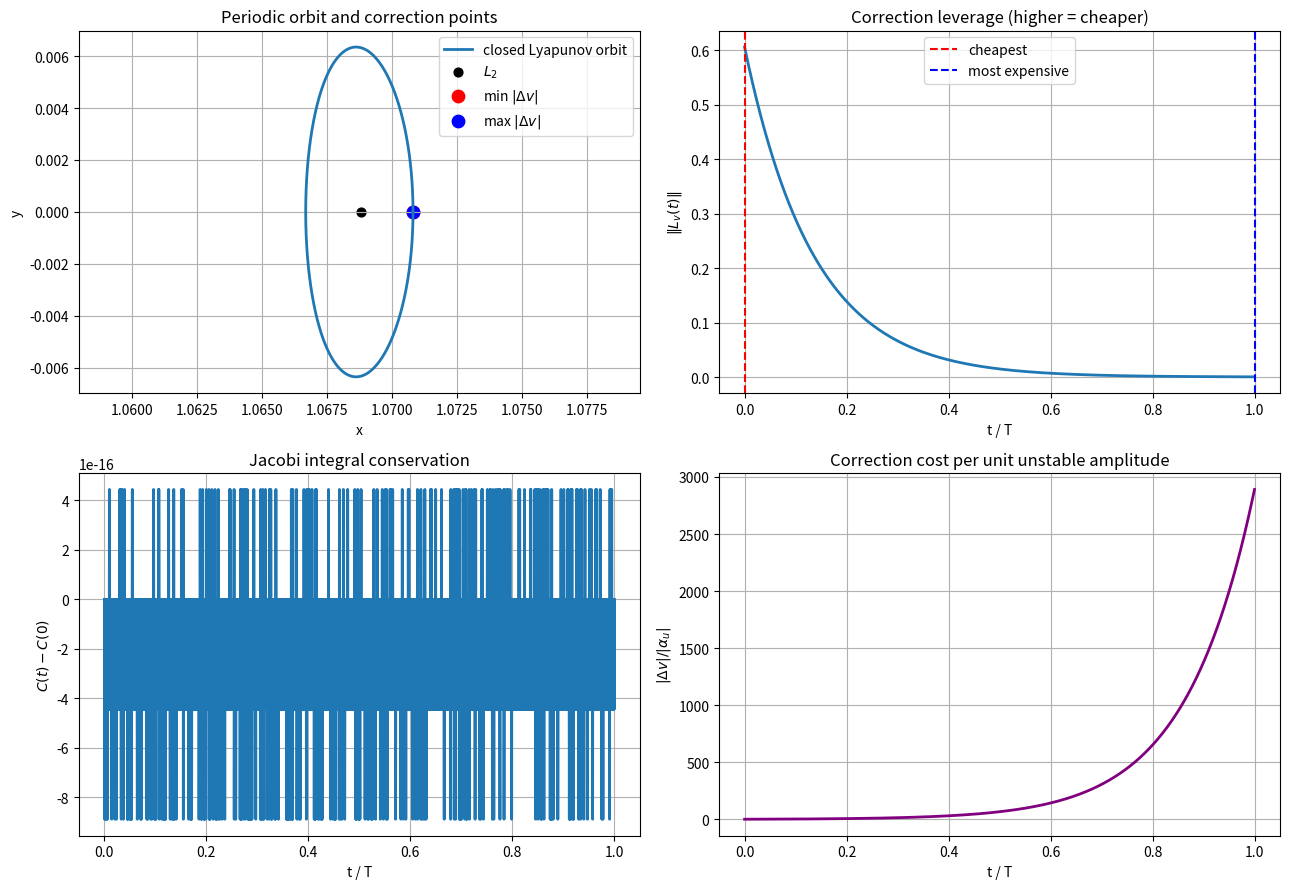

Write the Python code that produced this figure.
import numpy as np
from scipy.integrate import solve_ivp
from scipy.optimize import root_scalar
import matplotlib.pyplot as plt
from mpl_toolkits.mplot3d import Axes3D  # noqa: F401

# ============================================================
# CLOSED LYAPUNOV ORBIT AT SUN-JUPITER L2
# + MINIMUM-ENERGY CORRECTION STRATEGY
# ============================================================
# (1) Differential correction -> periodic orbit closed in one revolution.
# (2) Monodromy / Floquet -> cheapest correction point on the orbit.
# (3) Verification: work-energy theorem in the rotating frame
#     (delta C_Jacobi = -2 * delta KE for impulsive dv).

mu = 9.53e-4

# ------------------------------------------------------------
# 1. CORE CR3BP PRIMITIVES
# ------------------------------------------------------------
def _radii(U):
    x, y, z = U[0], U[1], U[2]
    R1 = np.sqrt((x + mu)**2 + y**2 + z**2)
    R2 = np.sqrt((x - (1 - mu))**2 + y**2 + z**2)
    return R1, R2

def cr3bp(t, U):
    x, y, z, vx, vy, vz = U
    R1, R2 = _radii(U)
    ax = 2*vy + x - (1-mu)*(x+mu)/R1**3 - mu*(x-(1-mu))/R2**3
    ay = -2*vx + y - (1-mu)*y/R1**3 - mu*y/R2**3
    az = -(1-mu)*z/R1**3 - mu*z/R2**3
    return [vx, vy, vz, ax, ay, az]

def jacobi(U):
    x, y, z, vx, vy, vz = U
    R1, R2 = _radii(U)
    Omega = 0.5*(x*x + y*y) + (1-mu)/R1 + mu/R2 + 0.5*mu*(1-mu)
    return 2*Omega - (vx*vx + vy*vy + vz*vz)

def A_matrix(U):
    x, y, z = U[0], U[1], U[2]
    R1sq = (x+mu)**2 + y**2 + z**2
    R2sq = (x-(1-mu))**2 + y**2 + z**2
    R1_3, R1_5 = R1sq**1.5, R1sq**2.5
    R2_3, R2_5 = R2sq**1.5, R2sq**2.5
    mu1 = 1 - mu
    Oxx = 1 - mu1*(1/R1_3 - 3*(x+mu)**2/R1_5) - mu*(1/R2_3 - 3*(x-(1-mu))**2/R2_5)
    Oyy = 1 - mu1*(1/R1_3 - 3*y**2/R1_5)       - mu*(1/R2_3 - 3*y**2/R2_5)
    Ozz =     -mu1*(1/R1_3 - 3*z**2/R1_5)       - mu*(1/R2_3 - 3*z**2/R2_5)
    Oxy = 3*y*(mu1*(x+mu)/R1_5 + mu*(x-(1-mu))/R2_5)
    Oxz = 3*z*(mu1*(x+mu)/R1_5 + mu*(x-(1-mu))/R2_5)
    Oyz = 3*y*z*(mu1/R1_5 + mu/R2_5)
    return np.array([
        [0,0,0,1,0,0],
        [0,0,0,0,1,0],
        [0,0,0,0,0,1],
        [Oxx,Oxy,Oxz,0,2,0],
        [Oxy,Oyy,Oyz,-2,0,0],
        [Oxz,Oyz,Ozz,0,0,0],
    ], dtype=float)

def var_rhs(t, Y):
    U = Y[:6]
    Phi = Y[6:].reshape(6, 6)
    dU = cr3bp(t, U)
    dPhi = A_matrix(U) @ Phi
    return np.concatenate([dU, dPhi.flatten()])

def find_L2():
    def f(x):
        R1 = abs(x + mu); R2 = abs(x - (1 - mu))
        return x - (1-mu)*(x+mu)/R1**3 - mu*(x-(1-mu))/R2**3
    return root_scalar(f, bracket=[1-mu+1e-4, 1.5], method='brentq').root

x_L2 = find_L2()

# ------------------------------------------------------------
# 2. DIFFERENTIAL CORRECTION -> PLANAR LYAPUNOV (closes in 1 rev)
# ------------------------------------------------------------
# Fix x0; adjust vy0 so that at first y=0 return we have vx=0.
# (Planar case: z=vz=0 preserved exactly; only vx constraint is nontrivial.)

def half_period(x0, vy0, t_max=6.0):
    Y0 = np.zeros(42)
    Y0[:6] = [x0, 0.0, 0.0, 0.0, vy0, 0.0]
    Y0[6:] = np.eye(6).flatten()
    # direction matches sign of initial vy: we want the FIRST return to y=0,
    # not the degenerate event at t=0.
    direction = int(np.sign(vy0))
    def hit_y(t, Y): return Y[1]
    hit_y.terminal = True
    hit_y.direction = -direction  # returning crossing has opposite sign
    sol = solve_ivp(var_rhs, (1e-6, t_max), Y0, events=hit_y,
                    rtol=1e-12, atol=1e-14)
    if not sol.t_events[0].size:
        raise RuntimeError("No y=0 return; bad initial guess")
    return sol.t_events[0][0], sol.y_events[0][0]

def diff_correct_lyapunov(x0, vy0, tol=1e-12, maxiter=40):
    for _ in range(maxiter):
        T_half, Yf = half_period(x0, vy0)
        U = Yf[:6]
        Phi = Yf[6:].reshape(6, 6)
        vx_f = U[3]
        if abs(vx_f) < tol:
            return vy0, T_half, U, Phi
        dU = cr3bp(T_half, U)
        ydot, ax_f = dU[1], dU[3]
        # d(vx_f)/d(vy0) with fixed x0, accounting for variable T:
        # delta_vx_f = Phi[3,4] * d_vy0 + ax_f * dT,  dT = -Phi[1,4]/ydot * d_vy0
        coef = Phi[3, 4] - ax_f * Phi[1, 4] / ydot
        vy0 -= vx_f / coef
    raise RuntimeError("Differential correction did not converge")

x0 = x_L2 + 2.0e-3
# Linearization at L2 gives vy0 ~ -((omega_p^2 + Oxx)/2) * (x0 - x_L2).
A_L2 = A_matrix([x_L2, 0.0, 0.0, 0.0, 0.0, 0.0])
Oxx_L2 = A_L2[3, 0]
ev_inplane = np.linalg.eigvals(A_L2[[0, 1, 3, 4]][:, [0, 1, 3, 4]])
omega_p = float(np.max(np.abs(ev_inplane.imag)))
vy0_guess = -0.5 * (omega_p**2 + Oxx_L2) * (x0 - x_L2)
vy0, T_half, _, _ = diff_correct_lyapunov(x0, vy0_guess)
T = 2.0 * T_half
if T_half < 0.1:
    raise RuntimeError(f"Spurious convergence: T_half = {T_half:.3e}")

print("="*60)
print("PERIODIC LYAPUNOV ORBIT AT L2")
print("="*60)
print(f"x_L2     = {x_L2:.10f}")
print(f"x0       = {x0:.10f}  (fixed)")
print(f"vy0      = {vy0:.10f}  (corrected)")
print(f"Period T = {T:.6f}")

# ------------------------------------------------------------
# 3. FULL-PERIOD INTEGRATION + MONODROMY
# ------------------------------------------------------------
Y0 = np.zeros(42)
Y0[:6] = [x0, 0.0, 0.0, 0.0, vy0, 0.0]
Y0[6:] = np.eye(6).flatten()

t_grid = np.linspace(0, T, 4000)
sol = solve_ivp(var_rhs, (0, T), Y0, t_eval=t_grid,
                rtol=1e-13, atol=1e-15)

U_t   = sol.y[:6, :]
Phi_t = sol.y[6:, :].reshape(6, 6, -1)

# Jacobi conservation check
C_t = np.array([jacobi(U_t[:, i]) for i in range(U_t.shape[1])])
print(f"\nJacobi drift over one period: {np.ptp(C_t):.2e}")
print(f"Closure error |U(T)-U(0)|  : {np.linalg.norm(U_t[:,-1]-U_t[:,0]):.2e}")

M = Phi_t[:, :, -1]
eigM, VR = np.linalg.eig(M)
print("\nMonodromy eigenvalues (|lambda|):")
for e in eigM:
    print(f"  lambda = {e.real:+.6f}{e.imag:+.6f}j   |lambda| = {abs(e):.6f}")

# Pick unstable mode
idx_u = int(np.argmax(np.abs(eigM)))
lam_u = eigM[idx_u]
e_u   = np.real_if_close(VR[:, idx_u]).real
e_u  /= np.linalg.norm(e_u)
print(f"\nUnstable eigenvalue : {lam_u.real:.4f}  (growth factor per period)")

# Left eigenvector (dual basis) via eig of M^T
eigMT, VL = np.linalg.eig(M.T)
idx_uL = int(np.argmin(np.abs(eigMT - lam_u)))
w_u = np.real_if_close(VL[:, idx_uL]).real
w_u /= (w_u @ e_u)   # biorthogonal normalization: w_u^T e_u = 1

# ------------------------------------------------------------
# 4. COST FUNCTION ALONG THE ORBIT
# ------------------------------------------------------------
# L(t) = Phi(t,0)^{-T} w_u  is the left eigenvector field.
# For perturbation dU(t) the unstable-mode amplitude is  alpha = L(t)^T dU(t).
# Correction Dv in velocity subspace kills alpha with:
#   Dv_min = -alpha * L_v(t) / ||L_v(t)||^2     ->   |Dv| = |alpha| / ||L_v(t)||
# => CHEAPEST CORRECTION POINT = argmax_t ||L_v(t)||.

L_t = np.empty((6, t_grid.size))
for i in range(t_grid.size):
    L_t[:, i] = np.linalg.solve(Phi_t[:, :, i].T, w_u)

norm_Lv = np.linalg.norm(L_t[3:, :], axis=0)
best = int(np.argmax(norm_Lv))
worst = int(np.argmin(norm_Lv))

print("\n" + "="*60)
print("MIN-ENERGY CORRECTION STRATEGY")
print("="*60)
print(f"Best  t*/T = {t_grid[best]/T:.4f}   ||L_v|| = {norm_Lv[best]:.4f}")
print(f"Worst t /T = {t_grid[worst]/T:.4f}   ||L_v|| = {norm_Lv[worst]:.4f}")
print(f"Leverage ratio (worst/best): {norm_Lv[best]/norm_Lv[worst]:.2f}x")
print(f"\nBest-point state U(t*):")
print(f"  r = ({U_t[0,best]:.6f}, {U_t[1,best]:+.6e}, 0)")
print(f"  v = ({U_t[3,best]:+.6e}, {U_t[4,best]:+.6e}, 0)")

# ------------------------------------------------------------
# 5. DEMONSTRATION: inject perturbation, correct, verify
# ------------------------------------------------------------
alpha0 = 1e-5
dU0 = alpha0 * e_u                          # pure unstable seed
Y0_pert = Y0.copy()
Y0_pert[:6] += dU0

def propagate_state(U_start, t_end):
    if t_end <= 1e-12:
        return np.array(U_start, dtype=float)
    s = solve_ivp(cr3bp, (0.0, t_end), U_start,
                  rtol=1e-13, atol=1e-15, t_eval=[t_end])
    return s.y[:, -1]

def correction_cost(U_pert_0, t_target, i_target):
    U_now = propagate_state(U_pert_0, t_target)
    alpha_now = L_t[:, i_target] @ (U_now - U_t[:, i_target])
    Lv = L_t[3:, i_target]
    dv = -alpha_now * Lv / (Lv @ Lv)
    return U_now, dv, alpha_now

U_best,  dv_best,  a_best  = correction_cost(Y0_pert[:6], t_grid[best],  best)
U_worst, dv_worst, a_worst = correction_cost(Y0_pert[:6], t_grid[worst], worst)

# ------------------------------------------------------------
# 6. VERIFICATION VIA WORK-ENERGY RELATION (rotating frame)
# ------------------------------------------------------------
# Impulsive dv:  v -> v + dv
# delta KE   =  v.dv + 0.5 |dv|^2
# delta C    = -(|v+dv|^2 - |v|^2)  =  -2 v.dv - |dv|^2  =  -2 * delta KE

def verify_energy(U_before, dv):
    v_before = U_before[3:]
    U_after = U_before.copy(); U_after[3:] += dv
    dKE = v_before @ dv + 0.5*(dv @ dv)
    dC_measured  = jacobi(U_after) - jacobi(U_before)
    dC_predicted = -2.0 * dKE
    return dKE, dC_measured, dC_predicted

print("\n" + "="*60)
print("VERIFICATION  (work-energy theorem)")
print("="*60)
for label, U, dv in [("BEST  t*", U_best, dv_best),
                     ("WORST t ", U_worst, dv_worst)]:
    dKE, dCm, dCp = verify_energy(U, dv)
    print(f"\n[{label}]")
    print(f"  |dv|              = {np.linalg.norm(dv):.6e}")
    print(f"  delta KE (work)   = {dKE:+.6e}")
    print(f"  delta C measured  = {dCm:+.6e}")
    print(f"  delta C = -2*dKE  = {dCp:+.6e}")
    print(f"  residual          = {abs(dCm - dCp):.2e}")

print(f"\nCOST COMPARISON")
print(f"  |dv| at t* (best)  = {np.linalg.norm(dv_best):.4e}")
print(f"  |dv| at worst t    = {np.linalg.norm(dv_worst):.4e}")
print(f"  Savings factor     = {np.linalg.norm(dv_worst)/np.linalg.norm(dv_best):.2f}x")

# ------------------------------------------------------------
# 7. PLOTS
# ------------------------------------------------------------
fig = plt.figure(figsize=(13, 9))

ax1 = fig.add_subplot(2, 2, 1)
ax1.plot(U_t[0], U_t[1], lw=2, label='closed Lyapunov orbit')
ax1.scatter([x_L2], [0], c='k', s=40, label='$L_2$')
ax1.scatter([U_t[0, best]],  [U_t[1, best]],  c='red',  s=80, label='min $|\\Delta v|$')
ax1.scatter([U_t[0, worst]], [U_t[1, worst]], c='blue', s=80, label='max $|\\Delta v|$')
ax1.set_xlabel('x'); ax1.set_ylabel('y')
ax1.set_title('Periodic orbit and correction points')
ax1.axis('equal'); ax1.grid(True); ax1.legend()

ax2 = fig.add_subplot(2, 2, 2)
ax2.plot(t_grid/T, norm_Lv, lw=2)
ax2.axvline(t_grid[best]/T,  color='red',  ls='--', label='cheapest')
ax2.axvline(t_grid[worst]/T, color='blue', ls='--', label='most expensive')
ax2.set_xlabel('t / T'); ax2.set_ylabel(r'$\|L_v(t)\|$')
ax2.set_title('Correction leverage (higher = cheaper)')
ax2.grid(True); ax2.legend()

ax3 = fig.add_subplot(2, 2, 3)
ax3.plot(t_grid/T, C_t - C_t[0], lw=2)
ax3.set_xlabel('t / T'); ax3.set_ylabel(r'$C(t)-C(0)$')
ax3.set_title('Jacobi integral conservation')
ax3.grid(True)

ax4 = fig.add_subplot(2, 2, 4)
ax4.plot(t_grid/T, 1.0/norm_Lv, lw=2, color='purple')
ax4.set_xlabel('t / T'); ax4.set_ylabel(r'$|\Delta v| / |\alpha_u|$')
ax4.set_title('Correction cost per unit unstable amplitude')
ax4.grid(True)

plt.tight_layout()
plt.show()
